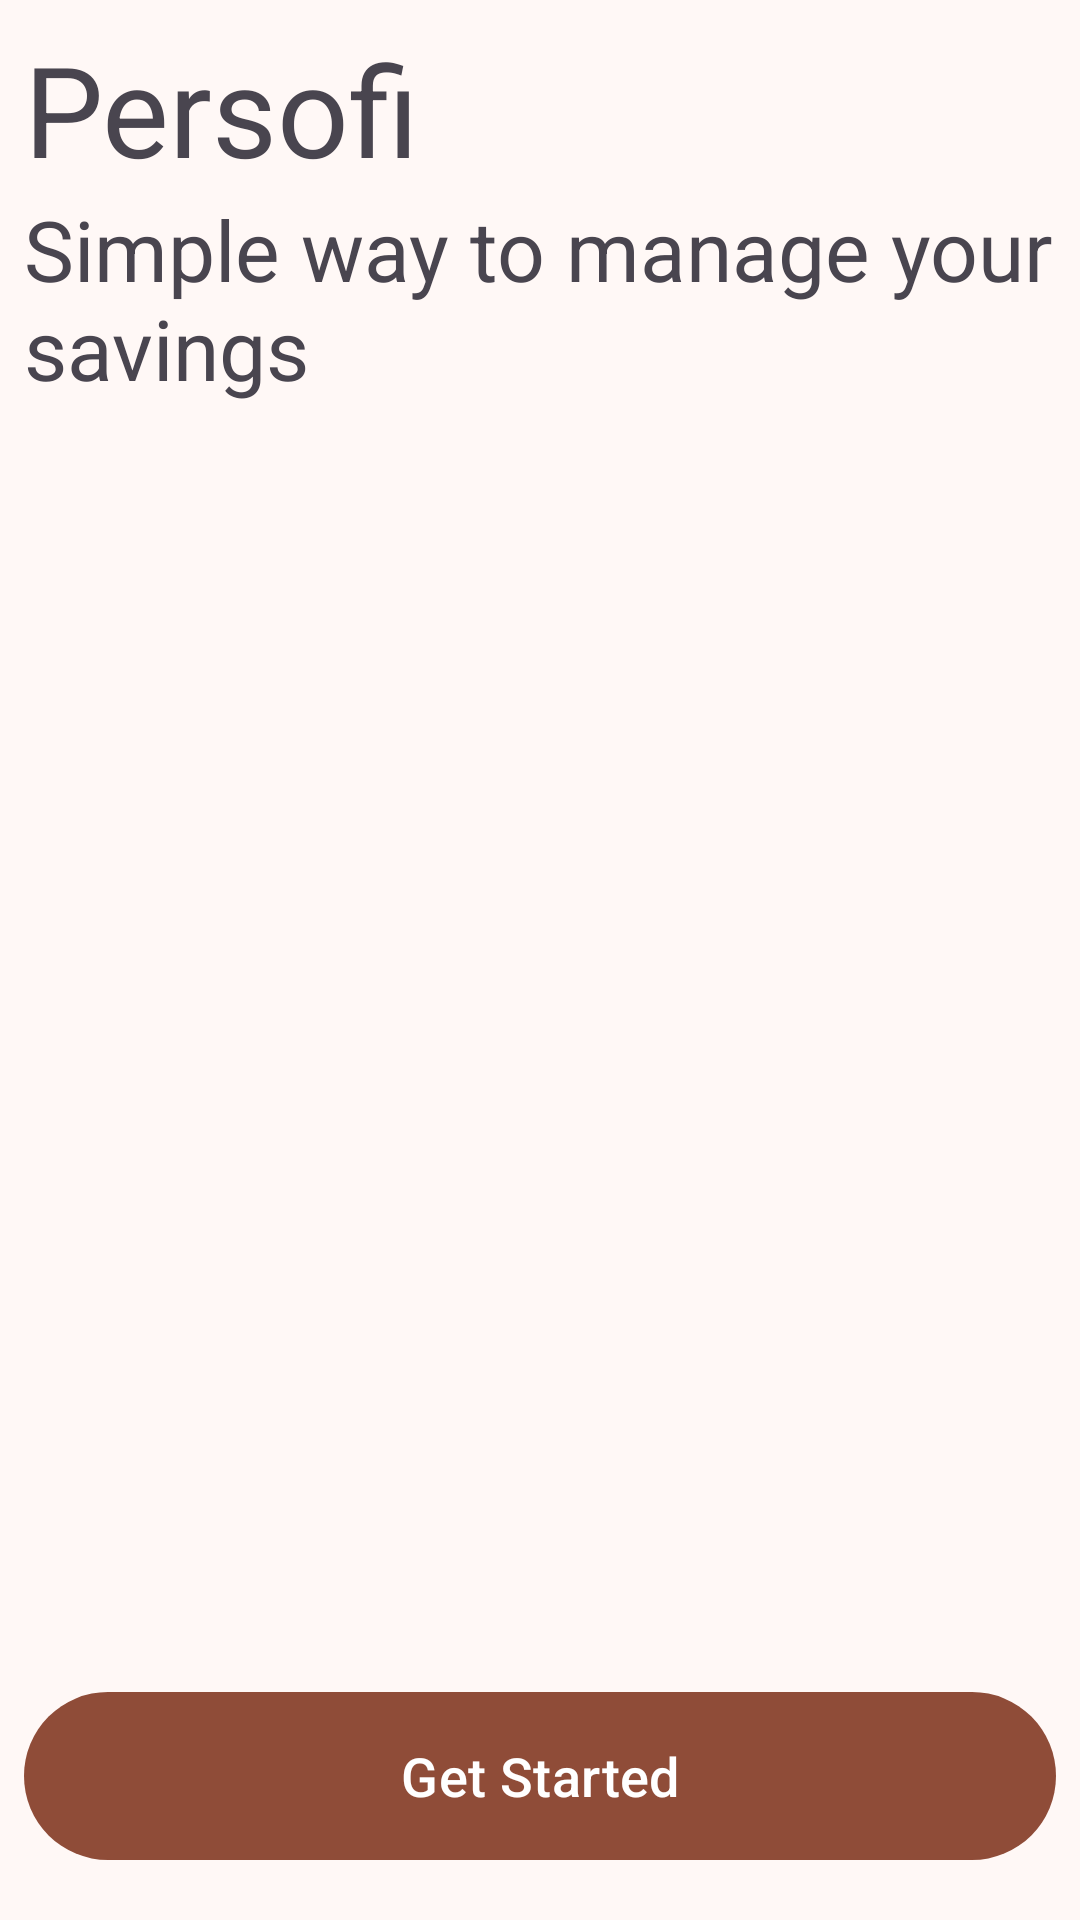

Write the Android layout XML for this screen, with the resource values it uses.
<!-- AndroidManifest.xml: application theme Theme.PersonalFinance -->
<!-- res/layout/activity_onboarding.xml -->
<?xml version="1.0" encoding="utf-8"?>
<androidx.constraintlayout.motion.widget.MotionLayout xmlns:android="http://schemas.android.com/apk/res/android"
    xmlns:app="http://schemas.android.com/apk/res-auto"
    xmlns:tools="http://schemas.android.com/tools"
    android:id="@+id/main"
    android:layout_width="match_parent"
    android:layout_height="match_parent"
    app:layoutDescription="@xml/activity_onboarding_scene"
    tools:context=".presentation.onboarding.OnboardingActivity">

    <androidx.constraintlayout.widget.ConstraintLayout
        android:id="@+id/containerWelcome"
        android:layout_width="match_parent"
        android:layout_height="match_parent"
        android:padding="8dp">

        <TextView
            android:id="@+id/tvTitle"
            android:layout_width="wrap_content"
            android:layout_height="wrap_content"
            android:text="@string/text_title_app"
            android:textSize="42sp"
            app:layout_constraintStart_toStartOf="parent"
            app:layout_constraintTop_toTopOf="parent" />

        <TextView
            android:id="@+id/tvSubtitle"
            android:layout_width="wrap_content"
            android:layout_height="wrap_content"
            android:text="@string/text_subtitle_onb"
            android:textSize="28sp"
            app:layout_constraintStart_toStartOf="parent"
            app:layout_constraintTop_toBottomOf="@id/tvTitle" />

        <Button
            android:id="@+id/btnNext"
            android:layout_width="0dp"
            android:layout_height="64dp"
            android:layout_marginBottom="8dp"
            android:text="@string/btn_onb"
            android:textSize="18sp"
            app:layout_constraintBottom_toBottomOf="parent"
            app:layout_constraintEnd_toEndOf="parent"
            app:layout_constraintStart_toStartOf="parent" />

    </androidx.constraintlayout.widget.ConstraintLayout>

    <androidx.constraintlayout.widget.ConstraintLayout
        android:id="@+id/containerFillData"
        android:layout_width="match_parent"
        android:layout_height="match_parent"
        android:padding="8dp">

        <TextView
            android:id="@+id/tvTitleName"
            android:layout_width="wrap_content"
            android:layout_height="wrap_content"
            android:text="@string/text_greeting_app"
            android:textSize="24sp"
            app:layout_constraintStart_toStartOf="parent"
            app:layout_constraintTop_toTopOf="parent" />

        <com.google.android.material.textfield.TextInputLayout
            android:id="@+id/inputLayoutName"
            android:layout_width="match_parent"
            android:layout_height="wrap_content"
            android:layout_marginTop="16dp"
            android:hint="@string/text_edittext_user_name"
            app:layout_constraintTop_toBottomOf="@id/tvTitleName">

            <com.google.android.material.textfield.TextInputEditText
                android:id="@+id/inputName"
                android:layout_width="match_parent"
                android:layout_height="wrap_content" />

        </com.google.android.material.textfield.TextInputLayout>

        <com.google.android.material.floatingactionbutton.ExtendedFloatingActionButton
            android:id="@+id/fabNextName"
            android:layout_width="wrap_content"
            android:layout_height="wrap_content"
            android:text="@string/text_btn_next"
            app:layout_constraintBottom_toBottomOf="parent"
            app:layout_constraintEnd_toEndOf="parent" />


    </androidx.constraintlayout.widget.ConstraintLayout>

    <androidx.constraintlayout.widget.ConstraintLayout
        android:id="@+id/containerPickCategories"
        android:layout_width="match_parent"
        android:layout_height="match_parent"
        android:padding="8dp">

        <TextView
            android:id="@+id/tvPickCategoriesName"
            android:layout_width="wrap_content"
            android:layout_height="wrap_content"
            android:text="@string/text_title_category"
            android:textSize="24sp"
            app:layout_constraintStart_toStartOf="parent"
            app:layout_constraintTop_toTopOf="parent" />

        <com.google.android.material.chip.ChipGroup
            android:id="@+id/chipGroupCategory"
            style="@style/Widget.Material3.Chip.Filter"
            android:layout_width="match_parent"
            android:layout_height="wrap_content"
            app:chipSpacingVertical="-4dp"
            app:layout_constraintTop_toBottomOf="@id/tvPickCategoriesName"
            app:singleLine="false">

        </com.google.android.material.chip.ChipGroup>

        <com.google.android.material.floatingactionbutton.ExtendedFloatingActionButton
            android:id="@+id/fabNextCategory"
            android:layout_width="wrap_content"
            android:layout_height="wrap_content"
            android:text="@string/text_btn_next"
            app:layout_constraintBottom_toBottomOf="parent"
            app:layout_constraintEnd_toEndOf="parent" />

    </androidx.constraintlayout.widget.ConstraintLayout>

    <androidx.constraintlayout.widget.ConstraintLayout
        android:id="@+id/containerPickAccount"
        android:layout_width="match_parent"
        android:layout_height="match_parent"
        android:padding="8dp">

        <TextView
            android:id="@+id/tvPickAccountName"
            android:layout_width="wrap_content"
            android:layout_height="wrap_content"
            android:text="@string/text_title_account"
            android:textSize="24sp"
            app:layout_constraintStart_toStartOf="parent"
            app:layout_constraintTop_toTopOf="parent" />

        <com.google.android.material.chip.ChipGroup
            android:id="@+id/chipGroupAccount"
            style="@style/Widget.Material3.Chip.Filter"
            android:layout_width="match_parent"
            android:layout_height="wrap_content"
            app:chipSpacingVertical="-4dp"
            app:layout_constraintTop_toBottomOf="@id/tvPickAccountName"
            app:singleLine="false">

        </com.google.android.material.chip.ChipGroup>

        <com.google.android.material.floatingactionbutton.ExtendedFloatingActionButton
            android:id="@+id/fabDoneAccount"
            android:layout_width="wrap_content"
            android:layout_height="wrap_content"
            android:text="@string/text_btn_done"
            app:layout_constraintBottom_toBottomOf="parent"
            app:layout_constraintEnd_toEndOf="parent" />

    </androidx.constraintlayout.widget.ConstraintLayout>


</androidx.constraintlayout.motion.widget.MotionLayout>
<!-- resources referenced by this layout -->
<resources>
  <string name="btn_onb">Get Started</string>
  <string name="text_btn_done">Done</string>
  <string name="text_btn_next">Next</string>
  <string name="text_title_account">Pick Account</string>
  <string name="text_title_app">Persofi</string>
  <color name="md_theme_primary">#8F4C38</color>
  <color name="md_theme_onPrimary">#FFFFFF</color>
  <color name="md_theme_primaryContainer">#FFDBD1</color>
  <color name="md_theme_onPrimaryContainer">#3A0B01</color>
  <color name="md_theme_secondary">#77574E</color>
  <color name="md_theme_onSecondary">#FFFFFF</color>
  <color name="md_theme_secondaryContainer">#FFDBD1</color>
  <color name="md_theme_tertiary">#6C5D2F</color>
  <color name="md_theme_onTertiary">#FFFFFF</color>
  <color name="md_theme_tertiaryContainer">#F5E1A7</color>
  <color name="md_theme_error">#BA1A1A</color>
  <color name="md_theme_onError">#FFFFFF</color>
  <color name="md_theme_errorContainer">#FFDAD6</color>
  <color name="md_theme_onErrorContainer">#410002</color>
  <color name="md_theme_background">#FFF8F6</color>
  <color name="md_theme_onBackground">#231917</color>
  <color name="md_theme_surface">#FFF8F6</color>
  <color name="md_theme_onSurface">#231917</color>
  <color name="md_theme_surfaceVariant">#F5DED8</color>
  <color name="md_theme_onSurfaceVariant">#53433F</color>
  <color name="md_theme_outline">#85736E</color>
  <color name="md_theme_outlineVariant">#D8C2BC</color>
  <color name="md_theme_inverseSurface">#392E2B</color>
  <color name="md_theme_inverseOnSurface">#FFEDE8</color>
  <color name="md_theme_inversePrimary">#FFB5A0</color>
  <color name="md_theme_primaryFixed">#FFDBD1</color>
  <color name="md_theme_onPrimaryFixed">#3A0B01</color>
  <color name="md_theme_primaryFixedDim">#FFB5A0</color>
  <color name="md_theme_secondaryFixed">#FFDBD1</color>
  <color name="md_theme_onSecondaryFixed">#2C150F</color>
  <color name="md_theme_secondaryFixedDim">#E7BDB2</color>
  <color name="md_theme_tertiaryFixed">#F5E1A7</color>
  <color name="md_theme_onTertiaryFixed">#231B00</color>
  <color name="md_theme_tertiaryFixedDim">#D8C58D</color>
  <color name="md_theme_surfaceDim">#E8D6D2</color>
  <color name="md_theme_surfaceBright">#FFF8F6</color>
  <color name="md_theme_surfaceContainer">#FCEAE5</color>
  <color name="colorIconColor1">#824C76</color>
  <color name="colorOnIconColor1">#FFFFFF</color>
  <color name="colorIconColor1Container">#FFD7F1</color>
  <color name="colorOnIconColor1Container">#35082F</color>
  <color name="colorIconColor2">#8F4B3A</color>
  <color name="colorOnIconColor2">#FFFFFF</color>
  <color name="colorIconColor2Container">#FFDAD2</color>
  <color name="colorOnIconColor2Container">#3A0A02</color>
  <color name="colorIconColor3">#6A548D</color>
  <color name="colorOnIconColor3">#FFFFFF</color>
  <color name="colorIconColor3Container">#ECDCFF</color>
  <color name="colorOnIconColor3Container">#250E45</color>
  <color name="colorIconColor4">#904A46</color>
  <color name="colorOnIconColor4">#FFFFFF</color>
  <color name="colorIconColor4Container">#FFDAD7</color>
  <color name="colorOnIconColor4Container">#3B0809</color>
  <color name="colorIconColor5">#2F6A43</color>
  <color name="colorOnIconColor5">#FFFFFF</color>
  <color name="colorIconColor5Container">#B2F1C0</color>
  <color name="colorOnIconColor5Container">#00210D</color>
  <color name="colorIconColor6">#8C4A5E</color>
  <color name="colorOnIconColor6">#FFFFFF</color>
  <color name="colorIconColor6Container">#FFD9E1</color>
  <color name="colorOnIconColor6Container">#3A071C</color>
  <color name="colorIconColor7">#546524</color>
  <color name="colorOnIconColor7">#FFFFFF</color>
  <color name="colorIconColor7Container">#D6EB9B</color>
  <color name="colorOnIconColor7Container">#161F00</color>
  <color name="colorIconColor8">#8A5021</color>
  <color name="colorOnIconColor8">#FFFFFF</color>
  <color name="colorIconColor8Container">#FFDCC5</color>
  <color name="colorOnIconColor8Container">#301400</color>
</resources>
